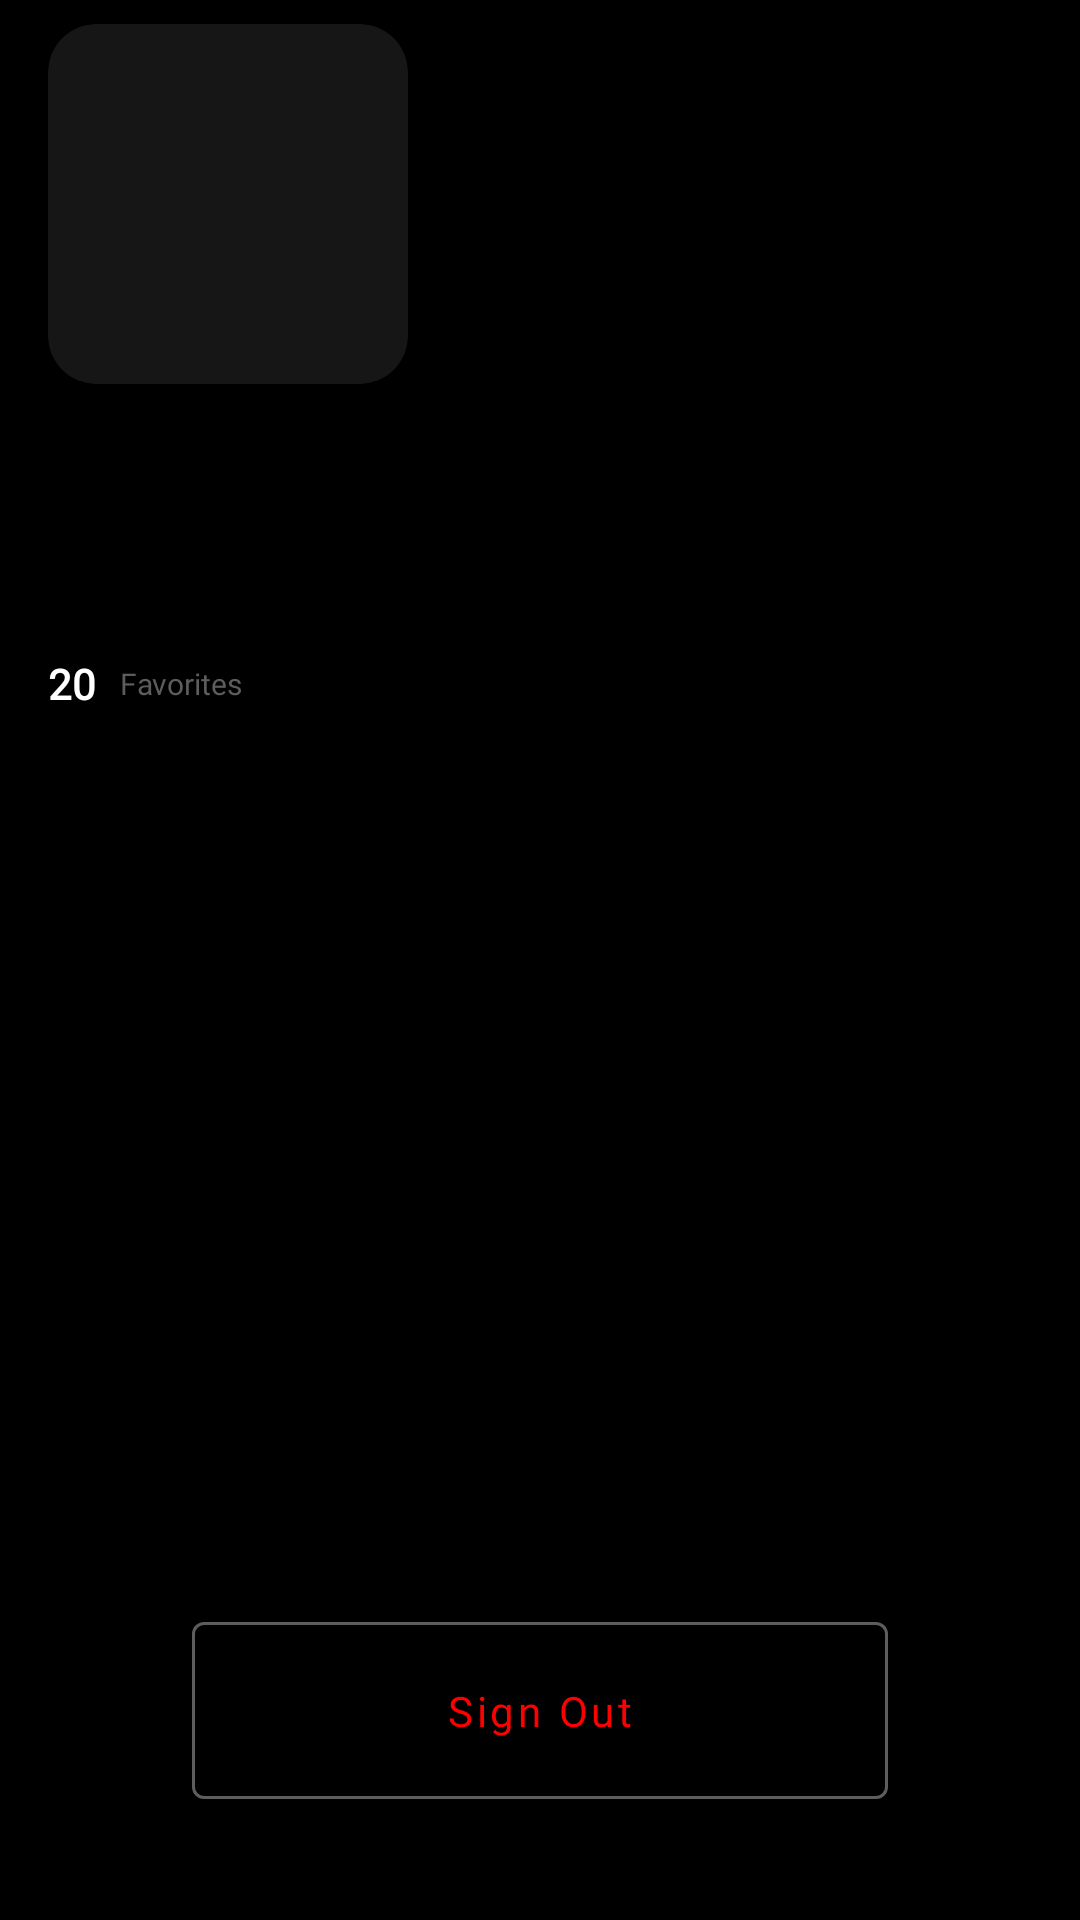

Reconstruct the res/layout file that produces this screen, plus the resources it refers to.
<!-- AndroidManifest.xml: application theme Theme.AbdaUI -->
<!-- res/layout/fragment_profile.xml -->
<?xml version="1.0" encoding="utf-8"?>
<layout xmlns:android="http://schemas.android.com/apk/res/android"
    xmlns:app="http://schemas.android.com/apk/res-auto"
    xmlns:tools="http://schemas.android.com/tools">

    <data>

    </data>

    <ScrollView
        android:layout_width="match_parent"
        android:layout_height="match_parent"
        style="@style/splashBackgroundStyle">

        <androidx.constraintlayout.widget.ConstraintLayout
            android:layout_width="match_parent"
            android:layout_height="wrap_content"
            tools:context=".screens.profile.ProfileFragment">

            <com.google.android.material.card.MaterialCardView
                android:id="@+id/materialCardView2"
                android:layout_width="wrap_content"
                android:layout_height="wrap_content"
                android:layout_marginStart="@dimen/dimen_16"
                android:layout_marginTop="@dimen/dimen_8"
                app:layout_constraintStart_toStartOf="parent"
                app:layout_constraintTop_toTopOf="parent"
                style="@style/profileImageCard">

                <androidx.constraintlayout.widget.ConstraintLayout
                    android:layout_width="120dp"
                    android:layout_height="120dp">

                    <ImageView
                        android:id="@+id/image_profile"
                        android:layout_width="@dimen/dimen_70"
                        android:layout_height="@dimen/dimen_70"
                        android:scaleType="centerCrop"
                        android:src="@drawable/img"
                        android:visibility="gone"
                        app:layout_constraintBottom_toBottomOf="parent"
                        app:layout_constraintEnd_toEndOf="parent"
                        app:layout_constraintStart_toStartOf="parent"
                        app:layout_constraintTop_toTopOf="parent" />

                    <TextView
                        android:id="@+id/text_name_initials"
                        android:layout_width="wrap_content"
                        android:layout_height="wrap_content"
                        android:layout_marginStart="@dimen/dimen_8"
                        android:layout_marginTop="@dimen/dimen_8"
                        android:layout_marginEnd="@dimen/dimen_8"
                        android:layout_marginBottom="@dimen/dimen_8"
                        android:textAlignment="center"
                        android:visibility="visible"
                        app:layout_constraintBottom_toBottomOf="parent"
                        app:layout_constraintEnd_toEndOf="parent"
                        app:layout_constraintStart_toStartOf="parent"
                        app:layout_constraintTop_toTopOf="parent"
                        tools:text="AG"
                        style="@style/profileNameInitialStyle" />
                </androidx.constraintlayout.widget.ConstraintLayout>
            </com.google.android.material.card.MaterialCardView>

            <TextView
                android:id="@+id/text_display_name"
                style="@style/MovieTitleTextStyle"
                android:layout_width="wrap_content"
                android:layout_height="wrap_content"
                android:layout_marginTop="@dimen/dimen_16"
                app:layout_constraintStart_toStartOf="@+id/materialCardView2"
                app:layout_constraintTop_toBottomOf="@+id/materialCardView2"
                tools:text="Agyare Geoffrey" />

            <TextView
                android:id="@+id/text_email"
                style="@style/MovieGenreTextStyle"
                android:layout_width="wrap_content"
                android:layout_height="wrap_content"
                android:layout_marginTop="4dp"
                app:layout_constraintStart_toStartOf="@+id/text_display_name"
                app:layout_constraintTop_toBottomOf="@+id/text_display_name"
                tools:text="agyaregeoffrey@gmail.com" />

            <TextView
                android:id="@+id/text_phone"
                style="@style/MovieGenreTextStyle"
                android:layout_width="wrap_content"
                android:layout_height="wrap_content"
                android:layout_marginTop="8dp"
                app:layout_constraintStart_toStartOf="@id/text_email"
                app:layout_constraintTop_toBottomOf="@id/text_email"
                tools:text="@string/phone" />

            <TextView
                android:id="@+id/text_watched"
                style="@style/MovieTitleTextStyle"
                android:layout_width="wrap_content"
                android:layout_height="wrap_content"
                android:layout_marginTop="@dimen/dimen_16"
                android:text="20"
                app:layout_constraintStart_toStartOf="@+id/text_phone"
                app:layout_constraintTop_toBottomOf="@+id/text_phone" />

            <TextView
                android:id="@+id/text_view_favorites"
                style="@style/MovieGenreTextStyle"
                android:layout_width="wrap_content"
                android:layout_height="wrap_content"
                android:layout_marginStart="@dimen/dimen_8"
                android:text="@string/favorites"
                app:layout_constraintBottom_toBottomOf="@+id/text_watched"
                app:layout_constraintStart_toEndOf="@+id/text_watched"
                app:layout_constraintTop_toTopOf="@+id/text_watched" />

            <com.google.android.material.button.MaterialButton
                android:id="@+id/button_sign_out"
                style="@style/TextButton"
                android:layout_width="0dp"
                android:layout_height="wrap_content"
                android:layout_marginStart="64dp"
                android:layout_marginTop="300dp"
                android:layout_marginEnd="64dp"
                android:text="@string/sign_out"
                app:layout_constraintEnd_toEndOf="parent"
                app:layout_constraintStart_toStartOf="parent"
                app:layout_constraintTop_toBottomOf="@id/text_view_favorites" />
        </androidx.constraintlayout.widget.ConstraintLayout>
    </ScrollView>
</layout>
<!-- resources referenced by this layout -->
<resources>
  <dimen name="dimen_16">16dp</dimen>
  <dimen name="dimen_70">70dp</dimen>
  <dimen name="dimen_8">8dp</dimen>
  <!-- drawable img: jpg bitmap (drawable, 71742 bytes) -->
  <string name="favorites">Favorites</string>
  <string name="phone">0560243988</string>
  <string name="sign_out">Sign Out</string>
  <style name="MovieGenreTextStyle" parent="SignInSignUpHeaderTwo">
          <item name="android:textSize">10sp</item>
      </style>
  <style name="MovieTitleTextStyle" parent="SignInSignUpHeader">
          <item name="android:textSize">14sp</item>
      </style>
  <style name="TextButton" parent="Widget.MaterialComponents.Button.OutlinedButton">
          <item name="android:fontFamily">@font/poppins</item>
          <item name="android:textColor">@color/color_red</item>
          <item name="android:textAllCaps">false</item>
          <item name="strokeColor">@color/hint_color</item>
          <item name="android:stateListAnimator" tools:ignore="NewApi">@null</item>
          <item name="android:padding">@dimen/dimen_20</item>
          <item name="rippleColor">@color/hint_color</item>
      </style>
  <style name="profileImageCard">
          <item name="android:backgroundTint">#77302F2F</item>
          <item name="cardElevation">0dp</item>
          <item name="cardCornerRadius">@dimen/dimen_16</item>
      </style>
  <style name="profileNameInitialStyle">
          <item name="android:fontFamily">@font/poppins</item>
          <item name="android:textColor">@color/white</item>
          <item name="android:textSize">50dp</item>
      </style>
  <style name="splashBackgroundStyle">
          <item name="android:background">@color/black</item>
      </style>
  <style name="Theme.AbdaUI" parent="Theme.MaterialComponents.Light.NoActionBar">
  
          <item name="colorPrimary">@color/colorPrimary</item>
          <item name="colorPrimaryDark">@color/colorPrimaryDark</item>
          <item name="colorAccent">@color/colorAccent</item>
  
          
  
          <item name="android:statusBarColor" tools:targeApi="l">@color/black</item>
          
      </style>
  <style name="SignInSignUpHeaderTwo">
          <item name="android:textColor">@color/hint_color</item>
          <item name="android:textSize">12sp</item>
          <item name="android:fontFamily">@font/poppins</item>
      </style>
  <style name="SignInSignUpHeader">
          <item name="android:fontFamily">@font/poppins</item>
          <item name="android:textColor">@color/white</item>
          <item name="android:textSize">20sp</item>
          <item name="android:textStyle">bold</item>
      </style>
  <color name="color_red">#FF0000</color>
  <color name="hint_color">#5E5C5C</color>
  <dimen name="dimen_20">20dp</dimen>
  <color name="white">#FFFFFFFF</color>
  <color name="black">#FF000000</color>
  <color name="colorPrimary">@color/black</color>
  <color name="colorPrimaryDark">@color/black</color>
  <color name="colorAccent">@color/black</color>
</resources>
